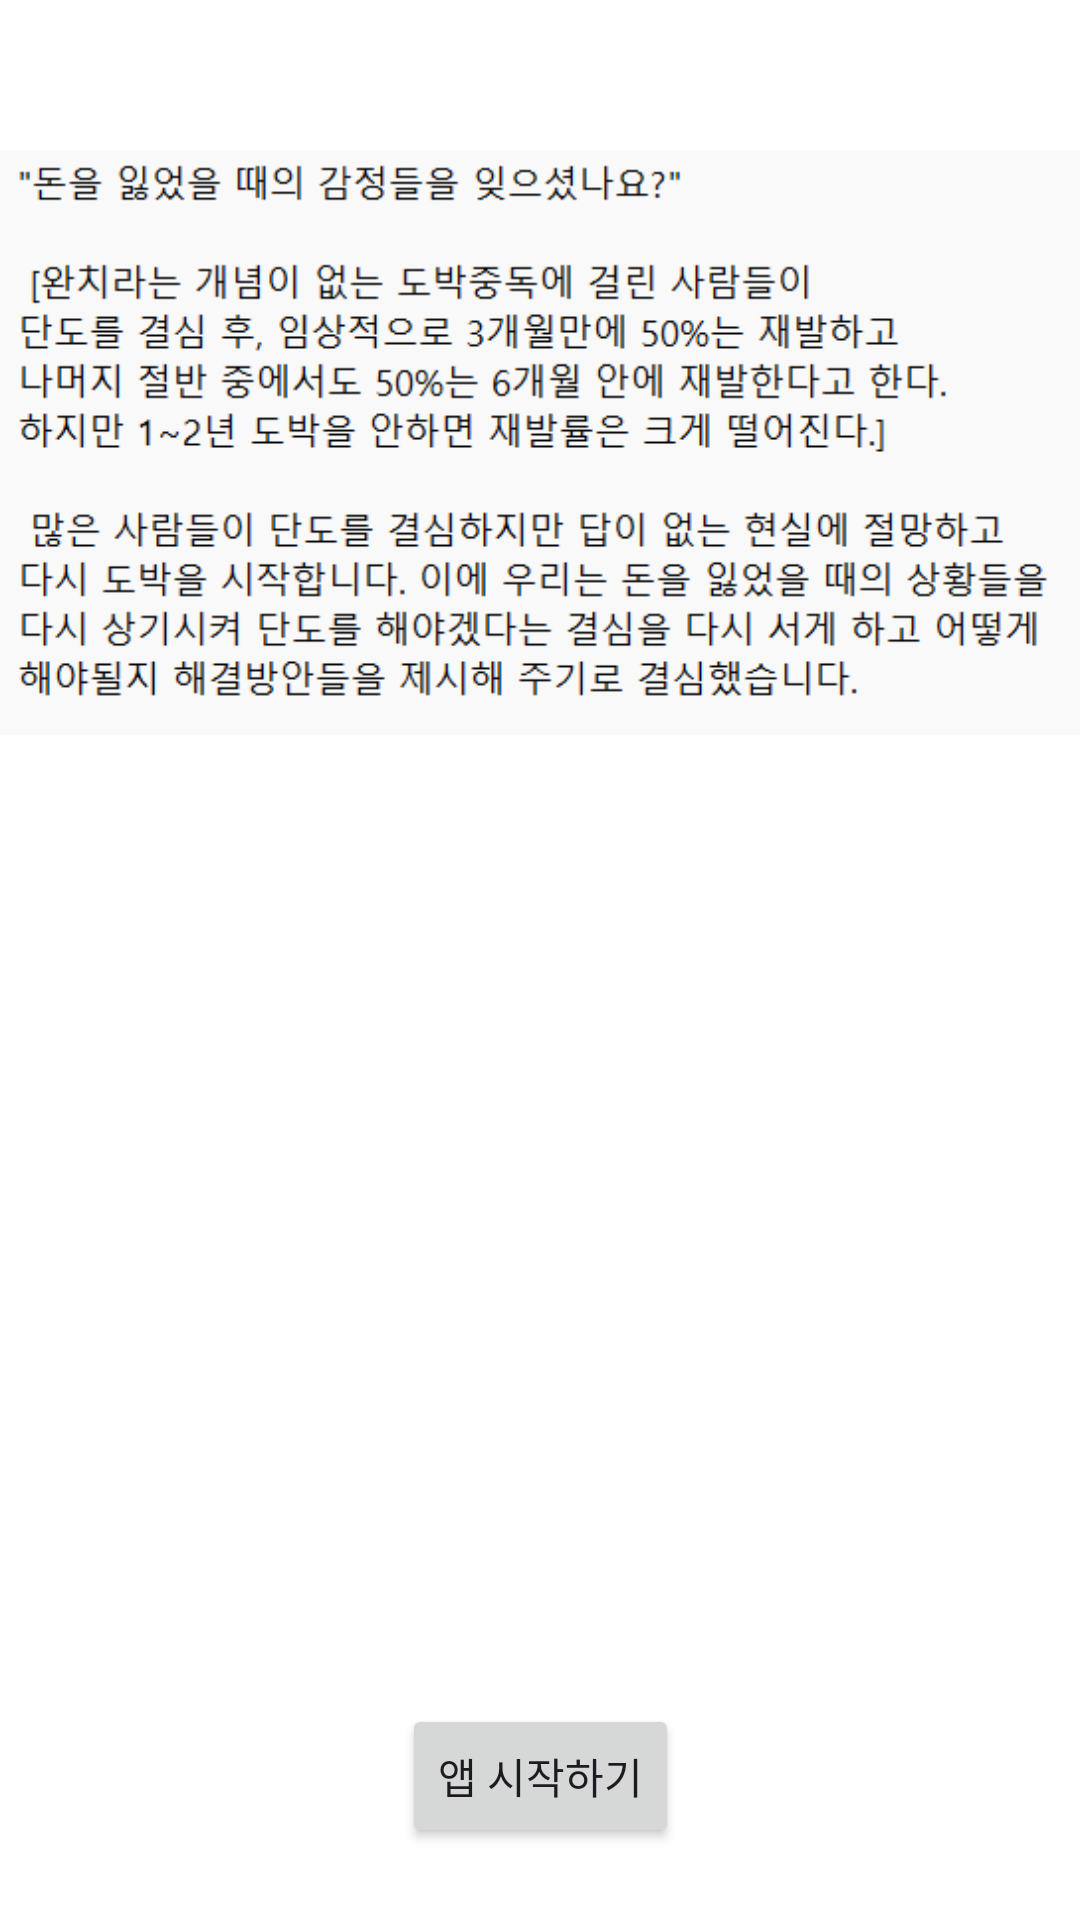

Write the Android layout XML for this screen, with the resource values it uses.
<!-- AndroidManifest.xml: application theme Theme.SunrinProject -->
<!-- res/layout/activity_telling_purpose.xml -->
<?xml version="1.0" encoding="utf-8"?>
<androidx.constraintlayout.widget.ConstraintLayout
    xmlns:android="http://schemas.android.com/apk/res/android"
    xmlns:app="http://schemas.android.com/apk/res-auto"
    xmlns:tools="http://schemas.android.com/tools"
    android:id="@+id/main"
    android:layout_width="match_parent"
    android:layout_height="match_parent"
    android:background="#FFFFFF"
    tools:context=".TellingPurpose">

    <ImageView
        android:layout_width="wrap_content"
        android:layout_height="wrap_content"
        android:src="@drawable/ourpurpose"
        tools:layout_editor_absoluteX="0dp"
        tools:layout_editor_absoluteY="177dp" />

    <Button
        android:id="@+id/startButton"
        android:layout_width="wrap_content"
        android:layout_height="wrap_content"
        android:text="앱 시작하기"
        app:layout_constraintBottom_toBottomOf="parent"
        app:layout_constraintStart_toStartOf="parent"
        app:layout_constraintEnd_toEndOf="parent"
        android:layout_marginBottom="24dp" />
</androidx.constraintlayout.widget.ConstraintLayout>
<!-- resources referenced by this layout -->
<resources>
  <!-- drawable ourpurpose: png bitmap (drawable, 23043 bytes) -->
  <style name="Theme.SunrinProject" parent="Base.Theme.SunrinProject" />
  <style name="Base.Theme.SunrinProject" parent="Theme.Material3.DayNight.NoActionBar">
          
          
      </style>
</resources>
